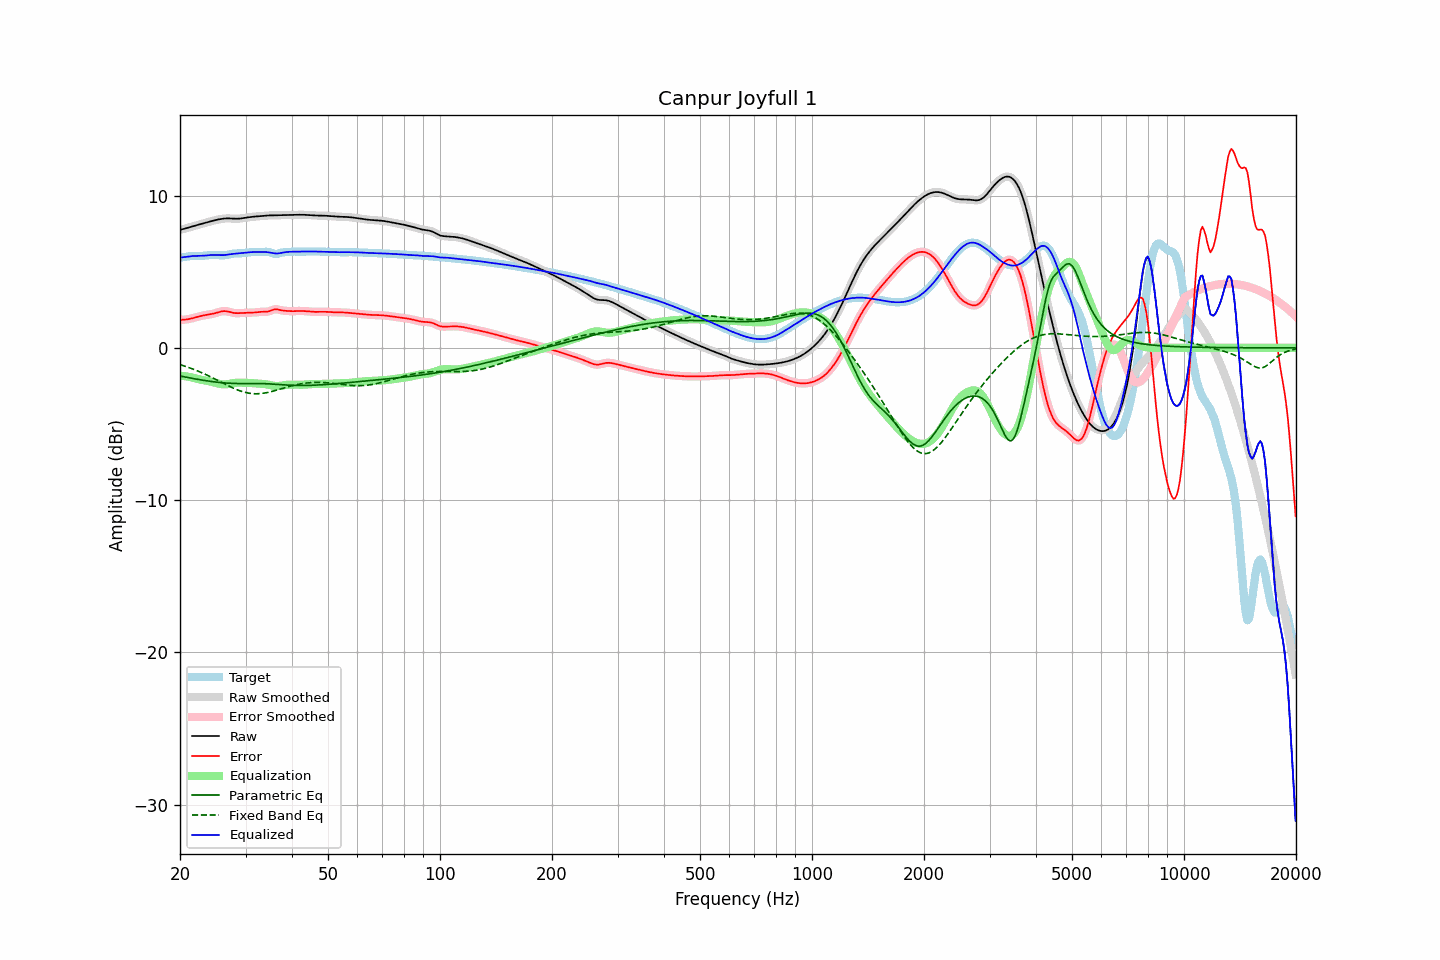

Data behind this chart, as committed beside it:
frequency, raw, error, smoothed, error_smoothed, equalization, parametric_eq, fixed_band_eq, equalized_raw, equalized_smoothed, target
20.00, 7.76, 1.84, 7.76, 1.84, -1.83, -1.85, -1.10, 5.93, 5.93, 5.92
20.20, 7.78, 1.84, 7.78, 1.84, -1.84, -1.87, -1.13, 5.94, 5.94, 5.94
20.40, 7.80, 1.85, 7.81, 1.85, -1.85, -1.89, -1.17, 5.96, 5.96, 5.96
20.61, 7.83, 1.86, 7.83, 1.86, -1.86, -1.91, -1.20, 5.97, 5.97, 5.98
20.81, 7.86, 1.87, 7.86, 1.87, -1.88, -1.93, -1.24, 5.99, 5.99, 5.99
21.02, 7.89, 1.89, 7.89, 1.88, -1.89, -1.95, -1.27, 6.00, 6.00, 6.01
21.23, 7.93, 1.90, 7.93, 1.90, -1.91, -1.97, -1.31, 6.02, 6.02, 6.02
21.44, 7.96, 1.93, 7.96, 1.93, -1.93, -1.99, -1.35, 6.03, 6.03, 6.03
21.66, 7.99, 1.96, 7.99, 1.96, -1.96, -2.01, -1.39, 6.03, 6.03, 6.03
21.87, 8.02, 1.98, 8.02, 1.98, -1.98, -2.03, -1.43, 6.04, 6.04, 6.04
22.09, 8.05, 2.01, 8.05, 2.01, -2.01, -2.05, -1.47, 6.04, 6.04, 6.04
22.31, 8.08, 2.04, 8.08, 2.04, -2.04, -2.07, -1.52, 6.04, 6.04, 6.03
22.54, 8.11, 2.07, 8.11, 2.07, -2.07, -2.09, -1.56, 6.04, 6.04, 6.03
22.76, 8.13, 2.10, 8.13, 2.10, -2.09, -2.10, -1.61, 6.04, 6.04, 6.04
22.99, 8.16, 2.12, 8.16, 2.12, -2.11, -2.12, -1.65, 6.05, 6.05, 6.04
23.22, 8.19, 2.14, 8.19, 2.14, -2.13, -2.14, -1.70, 6.06, 6.06, 6.05
23.45, 8.22, 2.15, 8.22, 2.15, -2.15, -2.15, -1.75, 6.07, 6.07, 6.07
23.69, 8.25, 2.17, 8.25, 2.17, -2.17, -2.17, -1.80, 6.08, 6.08, 6.08
23.92, 8.28, 2.19, 8.28, 2.19, -2.19, -2.19, -1.85, 6.09, 6.09, 6.09
24.16, 8.31, 2.21, 8.31, 2.21, -2.21, -2.20, -1.90, 6.10, 6.10, 6.10
24.40, 8.34, 2.23, 8.34, 2.23, -2.24, -2.21, -1.95, 6.10, 6.10, 6.11
24.65, 8.36, 2.26, 8.36, 2.26, -2.26, -2.23, -2.01, 6.10, 6.10, 6.11
24.89, 8.39, 2.28, 8.39, 2.29, -2.29, -2.24, -2.06, 6.10, 6.10, 6.11
25.14, 8.41, 2.32, 8.41, 2.32, -2.32, -2.25, -2.11, 6.09, 6.09, 6.10
25.39, 8.44, 2.35, 8.44, 2.35, -2.35, -2.26, -2.17, 6.09, 6.09, 6.09
25.65, 8.46, 2.38, 8.46, 2.38, -2.37, -2.28, -2.22, 6.08, 6.08, 6.08
25.91, 8.47, 2.40, 8.47, 2.40, -2.39, -2.29, -2.28, 6.09, 6.09, 6.08
26.16, 8.49, 2.41, 8.49, 2.41, -2.40, -2.29, -2.33, 6.09, 6.09, 6.08
26.43, 8.50, 2.41, 8.50, 2.41, -2.40, -2.30, -2.38, 6.10, 6.10, 6.09
26.69, 8.50, 2.40, 8.50, 2.40, -2.39, -2.31, -2.44, 6.11, 6.11, 6.10
26.96, 8.51, 2.38, 8.51, 2.38, -2.38, -2.32, -2.49, 6.13, 6.13, 6.12
27.23, 8.50, 2.35, 8.50, 2.35, -2.36, -2.32, -2.54, 6.15, 6.15, 6.15
27.50, 8.50, 2.33, 8.50, 2.33, -2.34, -2.33, -2.59, 6.16, 6.16, 6.17
27.77, 8.49, 2.30, 8.49, 2.31, -2.32, -2.33, -2.64, 6.17, 6.17, 6.19
28.05, 8.48, 2.29, 8.48, 2.29, -2.30, -2.34, -2.69, 6.18, 6.18, 6.20
28.33, 8.48, 2.28, 8.48, 2.28, -2.29, -2.34, -2.73, 6.19, 6.19, 6.20
28.62, 8.48, 2.28, 8.48, 2.28, -2.28, -2.34, -2.77, 6.20, 6.20, 6.21
28.90, 8.49, 2.28, 8.49, 2.28, -2.28, -2.34, -2.81, 6.21, 6.21, 6.21
29.19, 8.50, 2.29, 8.50, 2.29, -2.29, -2.35, -2.85, 6.22, 6.22, 6.21
29.48, 8.52, 2.30, 8.52, 2.29, -2.29, -2.35, -2.88, 6.23, 6.23, 6.22
29.78, 8.53, 2.30, 8.53, 2.30, -2.29, -2.35, -2.91, 6.24, 6.24, 6.24
30.08, 8.55, 2.30, 8.55, 2.30, -2.30, -2.35, -2.94, 6.26, 6.26, 6.25
30.38, 8.57, 2.30, 8.57, 2.30, -2.30, -2.34, -2.96, 6.27, 6.27, 6.27
30.68, 8.58, 2.30, 8.58, 2.30, -2.30, -2.34, -2.98, 6.28, 6.28, 6.28
30.99, 8.60, 2.31, 8.60, 2.31, -2.31, -2.34, -2.99, 6.29, 6.29, 6.29
31.30, 8.61, 2.31, 8.61, 2.31, -2.32, -2.34, -3.00, 6.29, 6.29, 6.30
31.61, 8.62, 2.32, 8.62, 2.32, -2.32, -2.34, -3.01, 6.29, 6.29, 6.30
31.93, 8.63, 2.33, 8.63, 2.33, -2.33, -2.34, -3.01, 6.30, 6.30, 6.30
32.24, 8.64, 2.34, 8.64, 2.34, -2.34, -2.34, -3.02, 6.30, 6.30, 6.30
32.57, 8.65, 2.36, 8.65, 2.35, -2.35, -2.34, -3.01, 6.30, 6.30, 6.29
32.89, 8.66, 2.37, 8.66, 2.36, -2.35, -2.34, -3.00, 6.30, 6.30, 6.29
33.22, 8.66, 2.37, 8.66, 2.37, -2.36, -2.35, -2.99, 6.31, 6.31, 6.29
33.55, 8.67, 2.37, 8.67, 2.37, -2.37, -2.35, -2.98, 6.31, 6.31, 6.30
33.89, 8.68, 2.37, 8.68, 2.37, -2.38, -2.35, -2.96, 6.30, 6.30, 6.31
34.23, 8.69, 2.38, 8.69, 2.38, -2.40, -2.36, -2.94, 6.29, 6.29, 6.31
34.57, 8.70, 2.39, 8.70, 2.40, -2.42, -2.36, -2.92, 6.28, 6.28, 6.31
34.92, 8.70, 2.43, 8.70, 2.43, -2.45, -2.37, -2.89, 6.26, 6.26, 6.28
35.27, 8.70, 2.47, 8.70, 2.47, -2.47, -2.37, -2.87, 6.24, 6.24, 6.24
35.62, 8.71, 2.51, 8.71, 2.51, -2.49, -2.38, -2.84, 6.22, 6.22, 6.20
35.97, 8.71, 2.54, 8.71, 2.53, -2.50, -2.39, -2.81, 6.21, 6.21, 6.17
... 635 more rows
